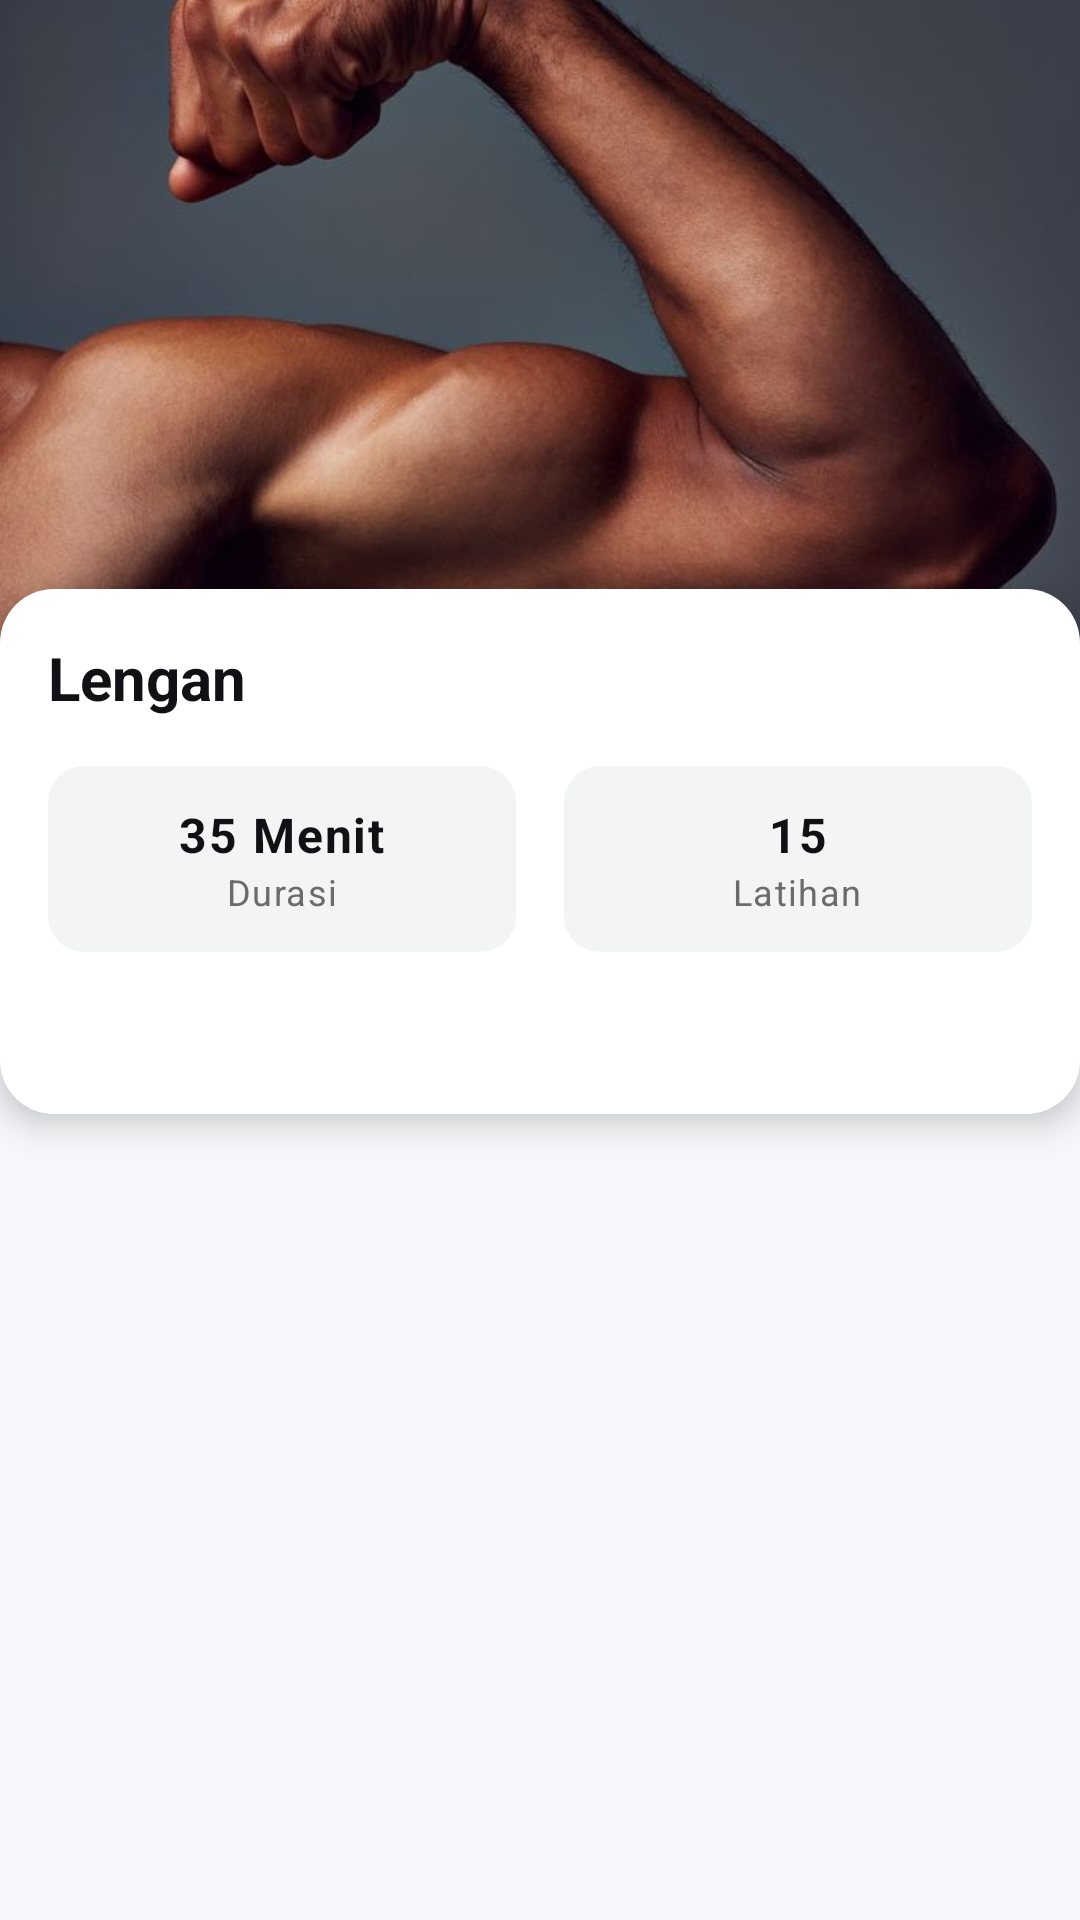

Layout XML and referenced resources for this Android screen:
<!-- AndroidManifest.xml: application theme Theme.SehatVibes -->
<!-- res/layout/activity_arms_list.xml -->
<?xml version="1.0" encoding="utf-8"?>
<androidx.core.widget.NestedScrollView xmlns:android="http://schemas.android.com/apk/res/android"
    android:layout_width="match_parent"
    android:layout_height="match_parent"
    android:background="#F5F7FA"
    android:fillViewport="true">
    
    <LinearLayout
        android:layout_width="match_parent"
        android:layout_height="wrap_content"
        android:orientation="vertical">
        
        <ImageView
            android:layout_width="match_parent"
            android:layout_height="220dp"
            android:scaleType="centerCrop"
            android:src="@drawable/img_arms"/>
        
        <LinearLayout
            android:layout_width="match_parent"
            android:layout_height="wrap_content"
            android:orientation="vertical"
            android:background="@drawable/bg_card_explore"
            android:padding="16dp"
            android:layout_marginTop="-24dp"
            android:elevation="6dp">
            
            <TextView
                android:layout_width="wrap_content"
                android:layout_height="wrap_content"
                android:text="Lengan"
                android:textSize="20sp"
                android:textStyle="bold"
                android:textColor="#0F1115"/>

            <LinearLayout
                android:layout_width="match_parent"
                android:layout_height="wrap_content"
                android:orientation="horizontal"
                android:layout_marginTop="16dp"
                android:layout_gravity="center"
                android:weightSum="2">

                <LinearLayout
                    android:layout_width="0dp"
                    android:layout_height="wrap_content"
                    android:layout_weight="1"
                    android:orientation="vertical"
                    android:background="@drawable/bg_info_card"
                    android:paddingVertical="12dp"
                    android:paddingHorizontal="8dp"
                    android:gravity="center"
                    android:layout_marginEnd="8dp">
                    
                    <TextView
                        android:layout_width="wrap_content"
                        android:layout_height="wrap_content"
                        android:text="35 Menit"
                        android:textStyle="bold"
                        android:textColor="#0F1115"
                        android:textSize="16sp"
                        android:letterSpacing="0.04"/>

                    <TextView
                        android:layout_width="wrap_content"
                        android:layout_height="wrap_content"
                        android:text="Durasi"
                        android:textColor="#6B6B6B"
                        android:textSize="12sp"
                        android:letterSpacing="0.04"/>

                </LinearLayout>
                
                <LinearLayout
                    android:layout_width="0dp"
                    android:layout_height="wrap_content"
                    android:layout_weight="1"
                    android:orientation="vertical"
                    android:background="@drawable/bg_info_card"
                    android:paddingVertical="12dp"
                    android:paddingHorizontal="8dp"
                    android:gravity="center"
                    android:layout_marginStart="8dp">

                    <TextView
                        android:layout_width="wrap_content"
                        android:layout_height="wrap_content"
                        android:text="15"
                        android:textColor="#0F1115"
                        android:textStyle="bold"
                        android:textSize="16sp"
                        android:letterSpacing="0.04"/>

                    <TextView
                        android:layout_width="wrap_content"
                        android:layout_height="wrap_content"
                        android:text="Latihan"
                        android:textSize="12sp"
                        android:textColor="#6B6B6B"
                        android:letterSpacing="0.04"/>

                </LinearLayout>
            </LinearLayout>

            <androidx.recyclerview.widget.RecyclerView
                android:id="@+id/rvArmsList"
                android:layout_width="match_parent"
                android:layout_height="wrap_content"
                android:nestedScrollingEnabled="true"
                android:paddingBottom="8dp"
                android:layout_marginTop="30dp"/>

        </LinearLayout>


    </LinearLayout>
</androidx.core.widget.NestedScrollView>
<!-- resources referenced by this layout -->
<resources>
  <!-- drawable bg_card_explore (drawable) -->
  <?xml version="1.0" encoding="utf-8"?>
  <shape xmlns:android="http://schemas.android.com/apk/res/android">
      <solid android:color="#FFFFFF"/>
      <corners android:radius="18dp"/>
      <padding android:left="20dp" android:right="20dp" android:top="20dp" android:bottom="20dp"/>
  </shape>
  <!-- drawable bg_info_card (drawable) -->
  <?xml version="1.0" encoding="utf-8"?>
  <shape xmlns:android="http://schemas.android.com/apk/res/android"
      android:shape="rectangle">
  
      <solid android:color="#F3F4F4"/>
  
      <corners android:radius="12dp"/>
      <padding
          android:left="4dp"
          android:top="4dp"
          android:right="4dp"
          android:bottom="4dp"/>
  
  </shape>
  <!-- drawable img_arms: jpeg bitmap (drawable, 37401 bytes) -->
  <style name="Theme.SehatVibes" parent="Base.Theme.SehatVibes" />
  <style name="Base.Theme.SehatVibes" parent="Theme.Material3.DayNight.NoActionBar">
          
          
      </style>
</resources>
